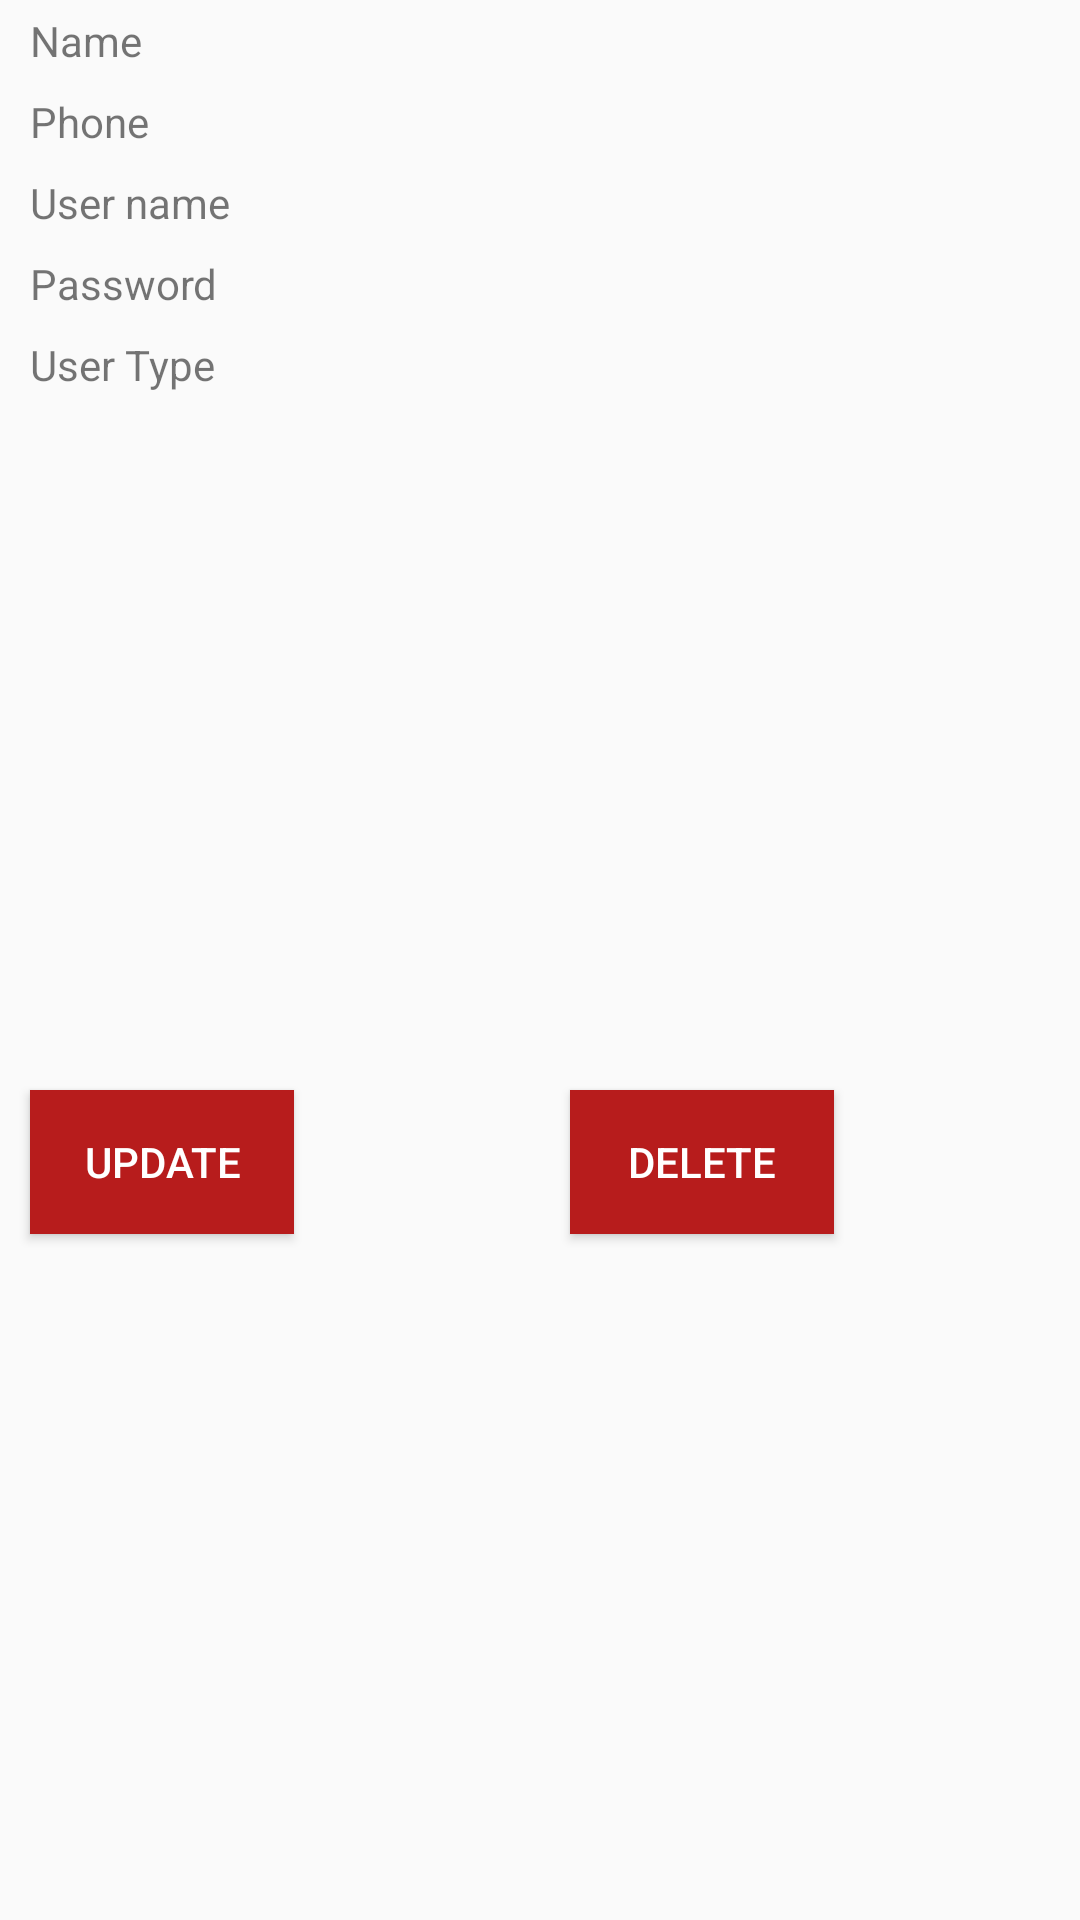

This screen was rendered from an Android layout file. Write that file and the resources it references.
<!-- AndroidManifest.xml: activity theme AppTheme.NoActionBar -->
<!-- res/layout/user_list.xml -->
<?xml version="1.0" encoding="utf-8"?>
<GridLayout android:layout_width="match_parent"
    android:layout_height="wrap_content"
    android:useDefaultMargins="true"
    android:alignmentMode="alignBounds"
    android:columnOrderPreserved="false"
    android:columnCount="2"
    android:rowCount="6"
    xmlns:android="http://schemas.android.com/apk/res/android">


    <TextView
        android:layout_width="wrap_content"
        android:layout_height="wrap_content"
        android:text="@string/name"
        android:layout_marginLeft="10dp"
        android:layout_gravity="left|top"
        android:layout_row="0"
        android:layout_column="0"/>
    <TextView
        android:id="@+id/lblName"
        android:layout_width="wrap_content"
        android:layout_height="wrap_content"
        android:text=""
        android:layout_marginLeft="10dp"
        android:layout_gravity="left|top"
        android:layout_row="0"
        android:layout_column="1"/>

        <TextView
            android:layout_width="wrap_content"
            android:layout_height="wrap_content"
            android:text="@string/phone"
            android:layout_gravity="left|top"
            android:layout_marginLeft="10dp"
            android:layout_row="1"
            android:layout_column="0"/>
        <TextView
            android:id="@+id/lblPhone"
            android:layout_width="wrap_content"
            android:layout_height="wrap_content"
            android:text=""
            android:layout_gravity="left|top"
            android:layout_marginLeft="10dp"
            android:layout_row="1"
            android:layout_column="1"/>

        <TextView
            android:layout_width="wrap_content"
            android:layout_height="wrap_content"
            android:text="@string/prompt_username"
            android:layout_marginLeft="10dp"
            android:layout_gravity="left|top"
            android:layout_row="2"
            android:layout_column="0"/>
        <TextView
            android:id="@+id/lblUsername"
            android:layout_width="wrap_content"
            android:layout_height="wrap_content"
            android:text=""
            android:layout_gravity="left|top"
            android:layout_marginLeft="10dp"
            android:layout_row="2"
            android:layout_column="1"/>

        <TextView
            android:layout_width="wrap_content"
            android:layout_height="wrap_content"
            android:text="@string/prompt_password"
            android:layout_marginLeft="10dp"
            android:layout_gravity="left|top"
            android:layout_row="3"
            android:layout_column="0"/>
        <TextView
            android:id="@+id/lblPassword"
            android:layout_width="wrap_content"
            android:layout_height="wrap_content"
            android:text=""
            android:layout_gravity="left|top"
            android:layout_marginLeft="10dp"
            android:layout_row="3"
            android:layout_column="1"/>

        <TextView
            android:layout_width="wrap_content"
            android:layout_height="wrap_content"
            android:text="@string/user_type"
            android:layout_marginLeft="10dp"
            android:layout_gravity="left|top"
            android:layout_row="4"
            android:layout_column="0"/>
        <TextView
            android:id="@+id/lblUsertype"
            android:layout_width="wrap_content"
            android:layout_height="wrap_content"
            android:text=""
            android:layout_gravity="left|top"
            android:layout_marginLeft="10dp"
            android:layout_row="4"
            android:layout_column="1"/>


    <Button
        android:id="@+id/btnUpdate"
        android:layout_width="wrap_content"
        android:layout_height="wrap_content"
        android:layout_margin="5dp"
        android:text="@string/update"
        android:layout_gravity="center"
        android:background="@color/btn_face"
        android:textColor="@color/font_light"
        android:onClick="UpdateUserClicked"
        android:layout_row="5"
        android:layout_column="0"/>
    <Button
        android:id="@+id/btnDelete"
        android:layout_width="wrap_content"
        android:layout_height="wrap_content"
        android:layout_margin="5dp"
        android:layout_gravity="center"
        android:text="@string/delete"
        android:background="@color/btn_face"
        android:textColor="@color/font_light"
        android:onClick="DeleteUserClicked"
        android:layout_row="5"
        android:layout_column="1"/>
    </GridLayout>
<!-- resources referenced by this layout -->
<resources>
  <color name="btn_face">#B71C1C</color>
  <color name="font_light">#ffffff</color>
  <string name="delete">Delete</string>
  <string name="name">Name</string>
  <string name="phone">Phone</string>
  <string name="prompt_password">Password</string>
  <string name="prompt_username">User name</string>
  <string name="update">Update</string>
  <string name="user_type">User Type</string>
  <style name="AppTheme.NoActionBar">
          <item name="windowActionBar">false</item>
          <item name="windowNoTitle">true</item>
      </style>
</resources>
